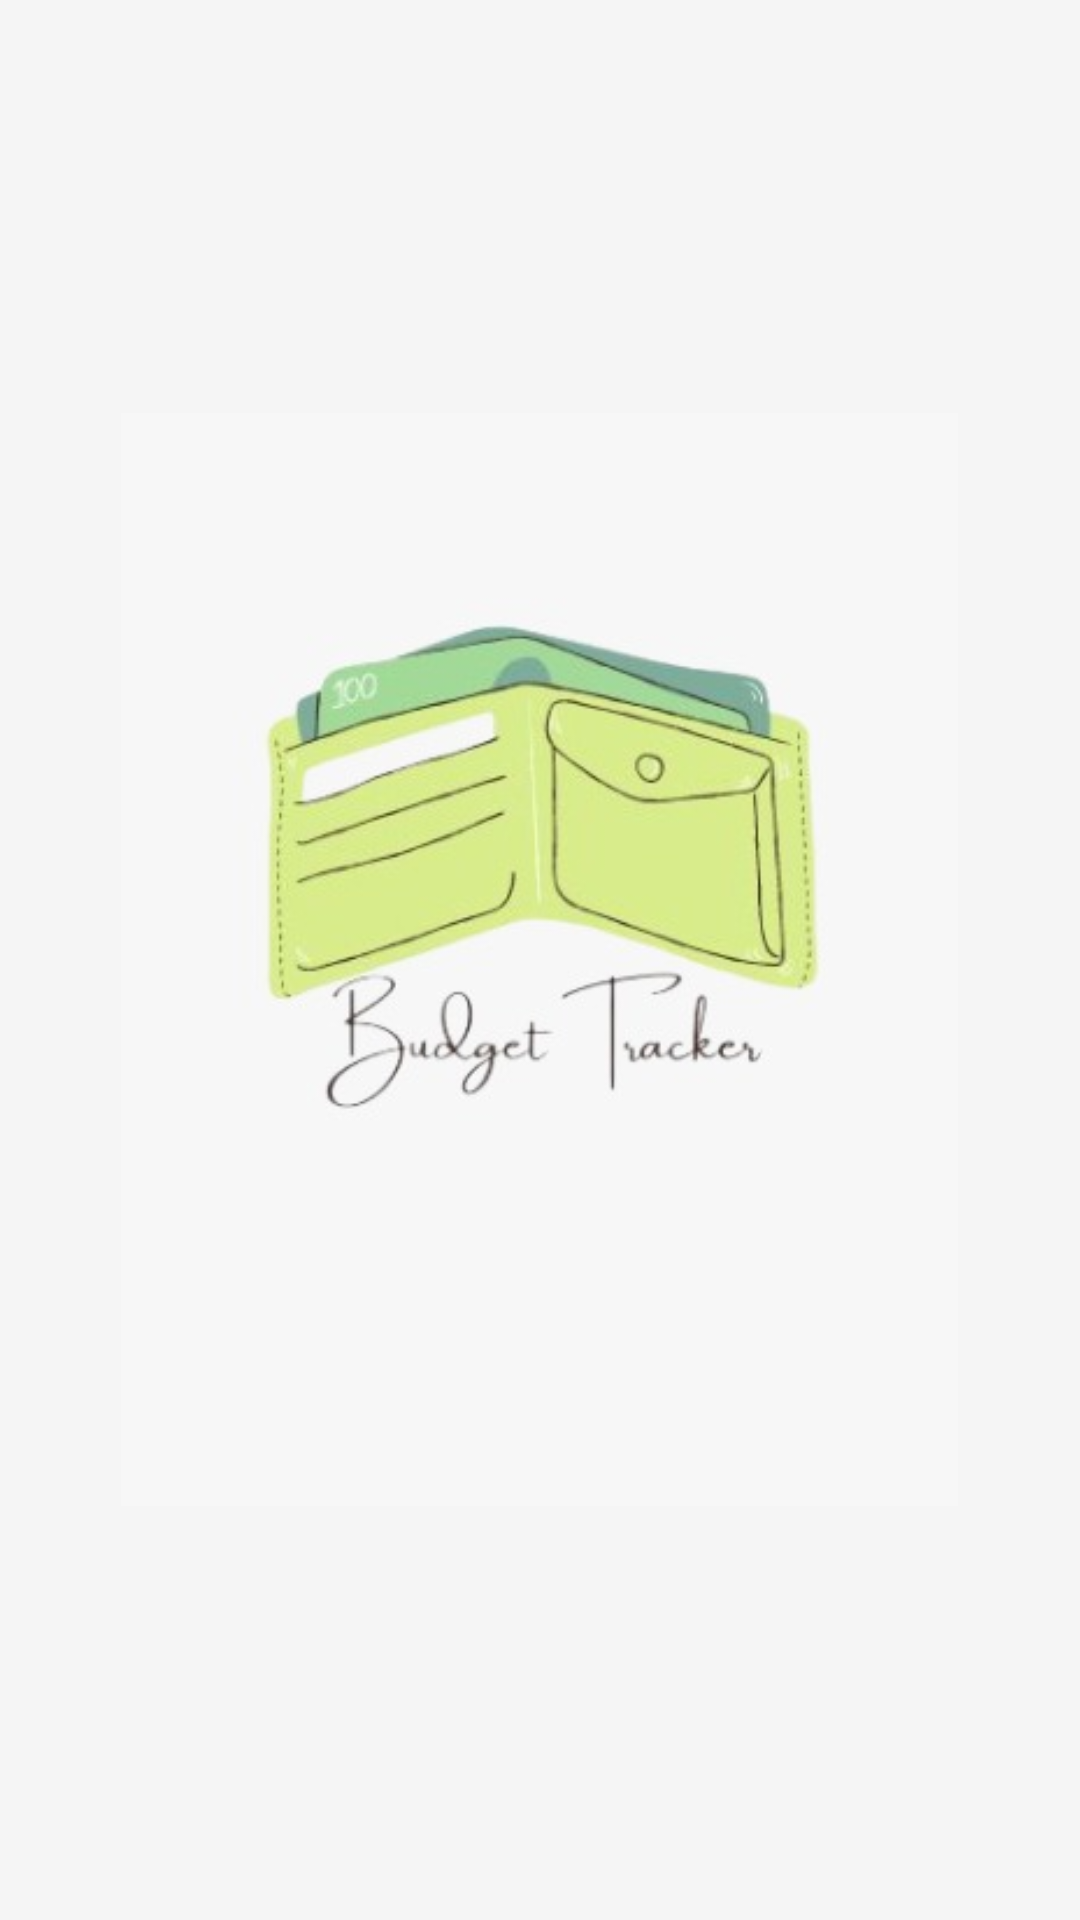

Android layout source for this screen:
<!-- AndroidManifest.xml: application theme AppTheme.NoActionBar -->
<!-- res/layout/activity_flash_screen.xml -->
<?xml version="1.0" encoding="utf-8"?>
<RelativeLayout xmlns:android="http://schemas.android.com/apk/res/android"
    xmlns:app="http://schemas.android.com/apk/res-auto"
    xmlns:tools="http://schemas.android.com/tools"
    android:layout_width="match_parent"
    android:layout_height="match_parent"
    android:background="@color/grey_100"
    tools:context=".FlashScreen">


    <ImageView
        android:layout_width="279dp"
        android:layout_height="535dp"
        android:layout_centerInParent="true"
        android:src="@drawable/logo33" />






</RelativeLayout>
<!-- resources referenced by this layout -->
<resources>
  <color name="grey_100">#F5F5F5</color>
  <!-- drawable logo33: jpeg bitmap (drawable, 15552 bytes) -->
  <style name="AppTheme.NoActionBar">
          <item name="windowActionBar">false</item>
          <item name="windowNoTitle">true</item>
      </style>
</resources>
